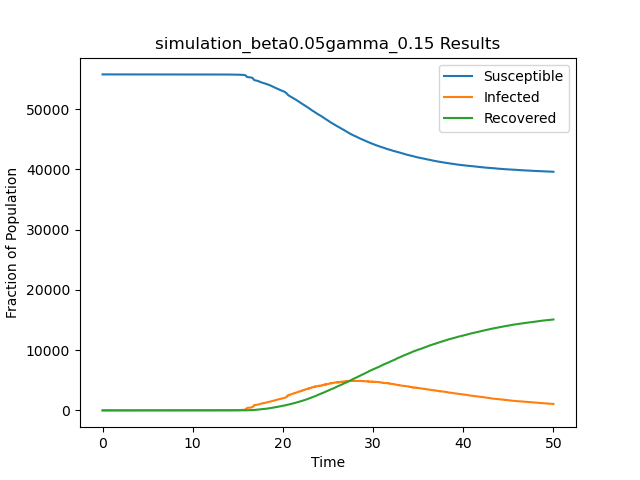

The data file committed next to this chart (first rows):
t, S, I, R
0.0, 55748, 1, 0
8.441, 55747, 2, 0
8.83, 55746, 3, 0
11.01, 55746, 2, 1
11.24, 55745, 3, 1
11.32, 55744, 4, 1
11.81, 55743, 5, 1
12.66, 55742, 6, 1
12.66, 55741, 7, 1
12.83, 55740, 8, 1
12.97, 55739, 9, 1
13.03, 55738, 10, 1
13.16, 55737, 11, 1
13.52, 55736, 12, 1
13.53, 55736, 11, 2
13.57, 55735, 12, 2
13.61, 55734, 13, 2
13.68, 55733, 14, 2
13.78, 55732, 15, 2
13.78, 55731, 16, 2
13.8, 55730, 17, 2
13.81, 55729, 18, 2
13.87, 55728, 19, 2
13.88, 55728, 18, 3
14.07, 55727, 19, 3
14.09, 55726, 20, 3
14.18, 55725, 21, 3
14.19, 55725, 20, 4
14.29, 55724, 21, 4
14.4, 55723, 22, 4
14.42, 55723, 21, 5
14.42, 55722, 22, 5
14.44, 55721, 23, 5
14.48, 55720, 24, 5
14.49, 55720, 23, 6
14.55, 55719, 24, 6
14.56, 55718, 25, 6
14.57, 55717, 26, 6
14.57, 55716, 27, 6
14.64, 55715, 28, 6
14.69, 55714, 29, 6
14.7, 55713, 30, 6
14.71, 55713, 29, 7
14.76, 55712, 30, 7
14.76, 55711, 31, 7
14.82, 55710, 32, 7
14.85, 55709, 33, 7
14.86, 55708, 34, 7
14.88, 55707, 35, 7
14.91, 55706, 36, 7
14.92, 55705, 37, 7
14.92, 55704, 38, 7
14.93, 55703, 39, 7
14.95, 55702, 40, 7
14.97, 55701, 41, 7
14.99, 55700, 42, 7
15.02, 55699, 43, 7
15.02, 55698, 44, 7
15.04, 55697, 45, 7
15.05, 55697, 44, 8
... 31,182 more rows
